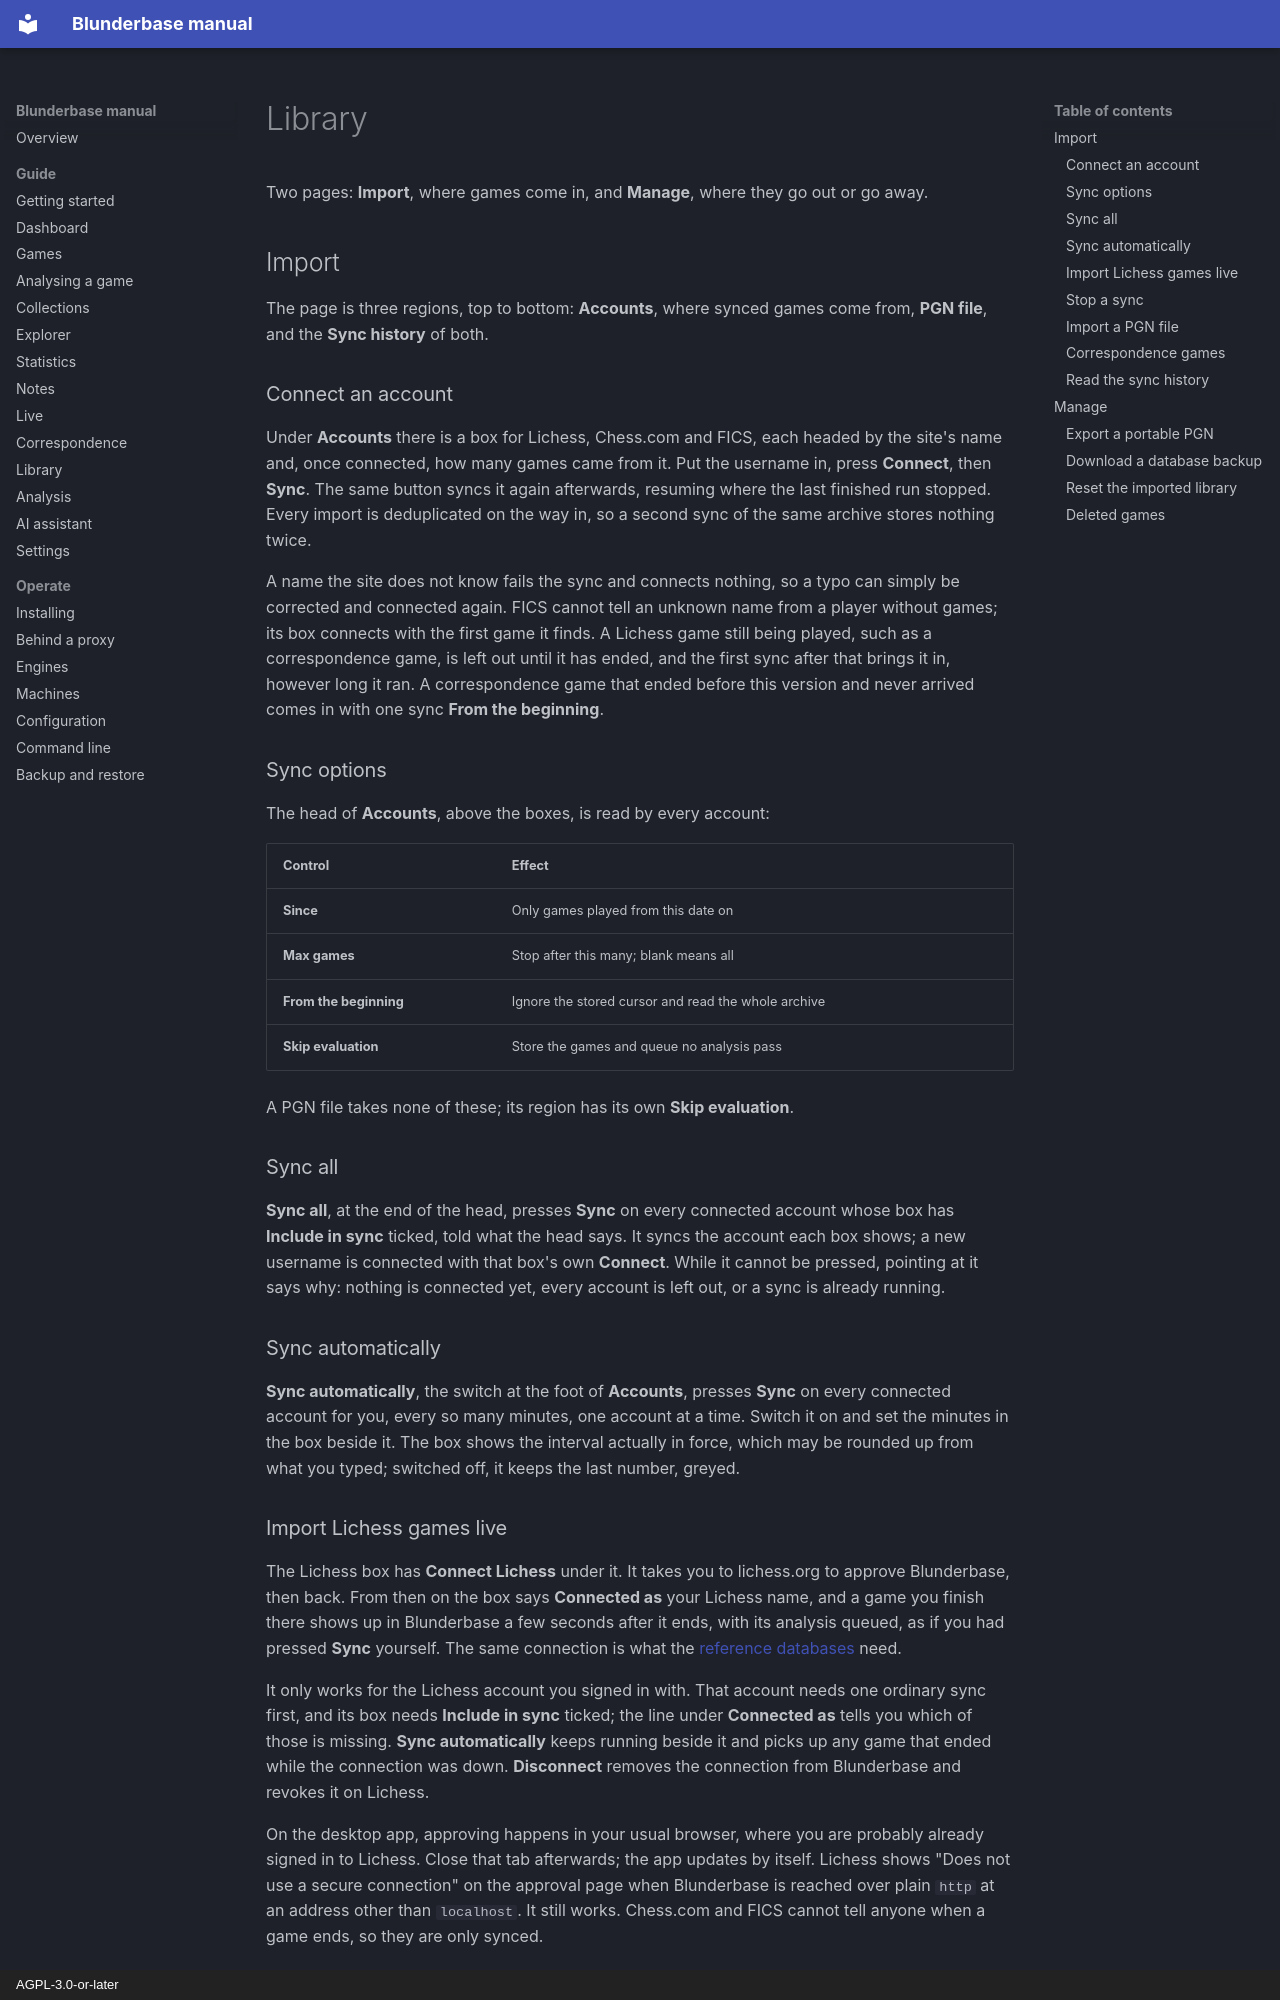

repository: philphilphil/blunderbase · page: en/guide/library/index.html · generator: mkdocs · copyright: AGPL-3.0-or-later

# Library

Two pages: **Import**, where games come in, and **Manage**, where they go out or go away.

## Import

The page is three regions, top to bottom: **Accounts**, where synced games come from,
**PGN file**, and the **Sync history** of both.

### Connect an account

Under **Accounts** there is a box for Lichess, Chess.com and FICS, each headed by the
site's name and, once connected, how many games came from it. Put the username in, press **Connect**,
then **Sync**. The same button syncs it again afterwards, resuming where the last finished
run stopped. Every import is deduplicated on the way in, so a second sync of the same
archive stores nothing twice.

A name the site does not know fails the sync and connects nothing, so a typo can simply be
corrected and connected again. FICS cannot tell an unknown name from a player without
games; its box connects with the first game it finds. A Lichess game still being played,
such as a correspondence game, is left out until it has ended, and the first sync after
that brings it in, however long it ran. A correspondence game that ended before this
version and never arrived comes in with one sync **From the beginning**.

### Sync options

The head of **Accounts**, above the boxes, is read by every account:

| Control | Effect |
|---|---|
| **Since** | Only games played from this date on |
| **Max games** | Stop after this many; blank means all |
| **From the beginning** | Ignore the stored cursor and read the whole archive |
| **Skip evaluation** | Store the games and queue no analysis pass |

A PGN file takes none of these; its region has its own **Skip evaluation**.

### Sync all

**Sync all**, at the end of the head, presses **Sync** on every connected account whose box
has **Include in sync** ticked, told what the head says. It syncs the account each box
shows; a new username is connected with that box's own **Connect**. While it cannot be
pressed, pointing at it says why: nothing is connected yet, every account is left out, or a
sync is already running.

### Sync automatically

**Sync automatically**, the switch at the foot of **Accounts**, presses **Sync** on every
connected account for you, every so many minutes, one account at a time. Switch it on and
set the minutes in the box beside it. The box shows the interval actually in force, which
may be rounded up from what you typed; switched off, it keeps the last number, greyed.

### Import Lichess games live

The Lichess box has **Connect Lichess** under it. It takes you to lichess.org to approve
Blunderbase, then back. From then on the box says **Connected as** your Lichess name, and a
game you finish there shows up in Blunderbase a few seconds after it ends, with its
analysis queued, as if you had pressed **Sync** yourself. The same connection is what the
[reference databases](explorer.md#connect-lichess) need.

It only works for the Lichess account you signed in with. That account needs one ordinary
sync first, and its box needs **Include in sync** ticked; the line under **Connected as**
tells you which of those is missing. **Sync automatically** keeps running beside it and
picks up any game that ended while the connection was down. **Disconnect** removes the
connection from Blunderbase and revokes it on Lichess.

On the desktop app, approving happens in your usual browser, where you are probably already
signed in to Lichess. Close that tab afterwards; the app updates by itself. Lichess shows
"Does not use a secure connection" on the approval page when Blunderbase is reached over
plain `http` at an address other than `localhost`. It still works.
Chess.com and FICS cannot tell anyone when a game ends, so they are only synced.
